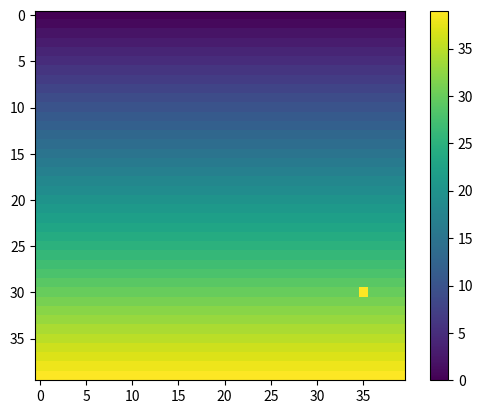

Generate this figure with matplotlib:
# -*- coding: utf-8 -*-
"""
Created on Fri Apr 22 12:14:52 2022

[redacted]
"""

#04-22-2022 (2 часть)
import numpy as np
import matplotlib.pyplot as plt
#чето про фурье в нампае

#хотим фурье-образ от прямоугольного сигнала
x = np.linspace(-100, 100, 200)
test_arr = np.zeros_like(x)
test_arr[np.abs(x)<4] = 1
#plt.plot(x, test_arr)

fft = np.fft.fft(test_arr)
#plt.plot(np.abs(fft)) #чето там не совсем то что ожидали

# x1 = np.fft.fftfreq(len(test_arr))
# plt.plot(x1, np.abs(fft)) #???

fft1 = np.fft.fftshift(fft) #короче шифт какая-то классная штука
#plt.plot(np.abs(fft1)) #вот это то что надо

#усреднение по времени = усреднение 3д массив по одной из осей
#чето среднее мощности - сначала вычисляем каждое, потом усредняем

arr = np.ones((40,40))
for i in range(arr.shape[0]):
    arr[i] = i
plt.imshow(arr)
plt.colorbar()

arr[30, 35] = 1000 #чето добавляем шум
#plt.imshow(arr) #плохо, видим только шум чето там
plt.imshow(arr, vmin=0, vmax=np.quantile(arr, 0.99)) #функция возвращает значение чето где больше 99% точек, позволяет видеть область где 99%


